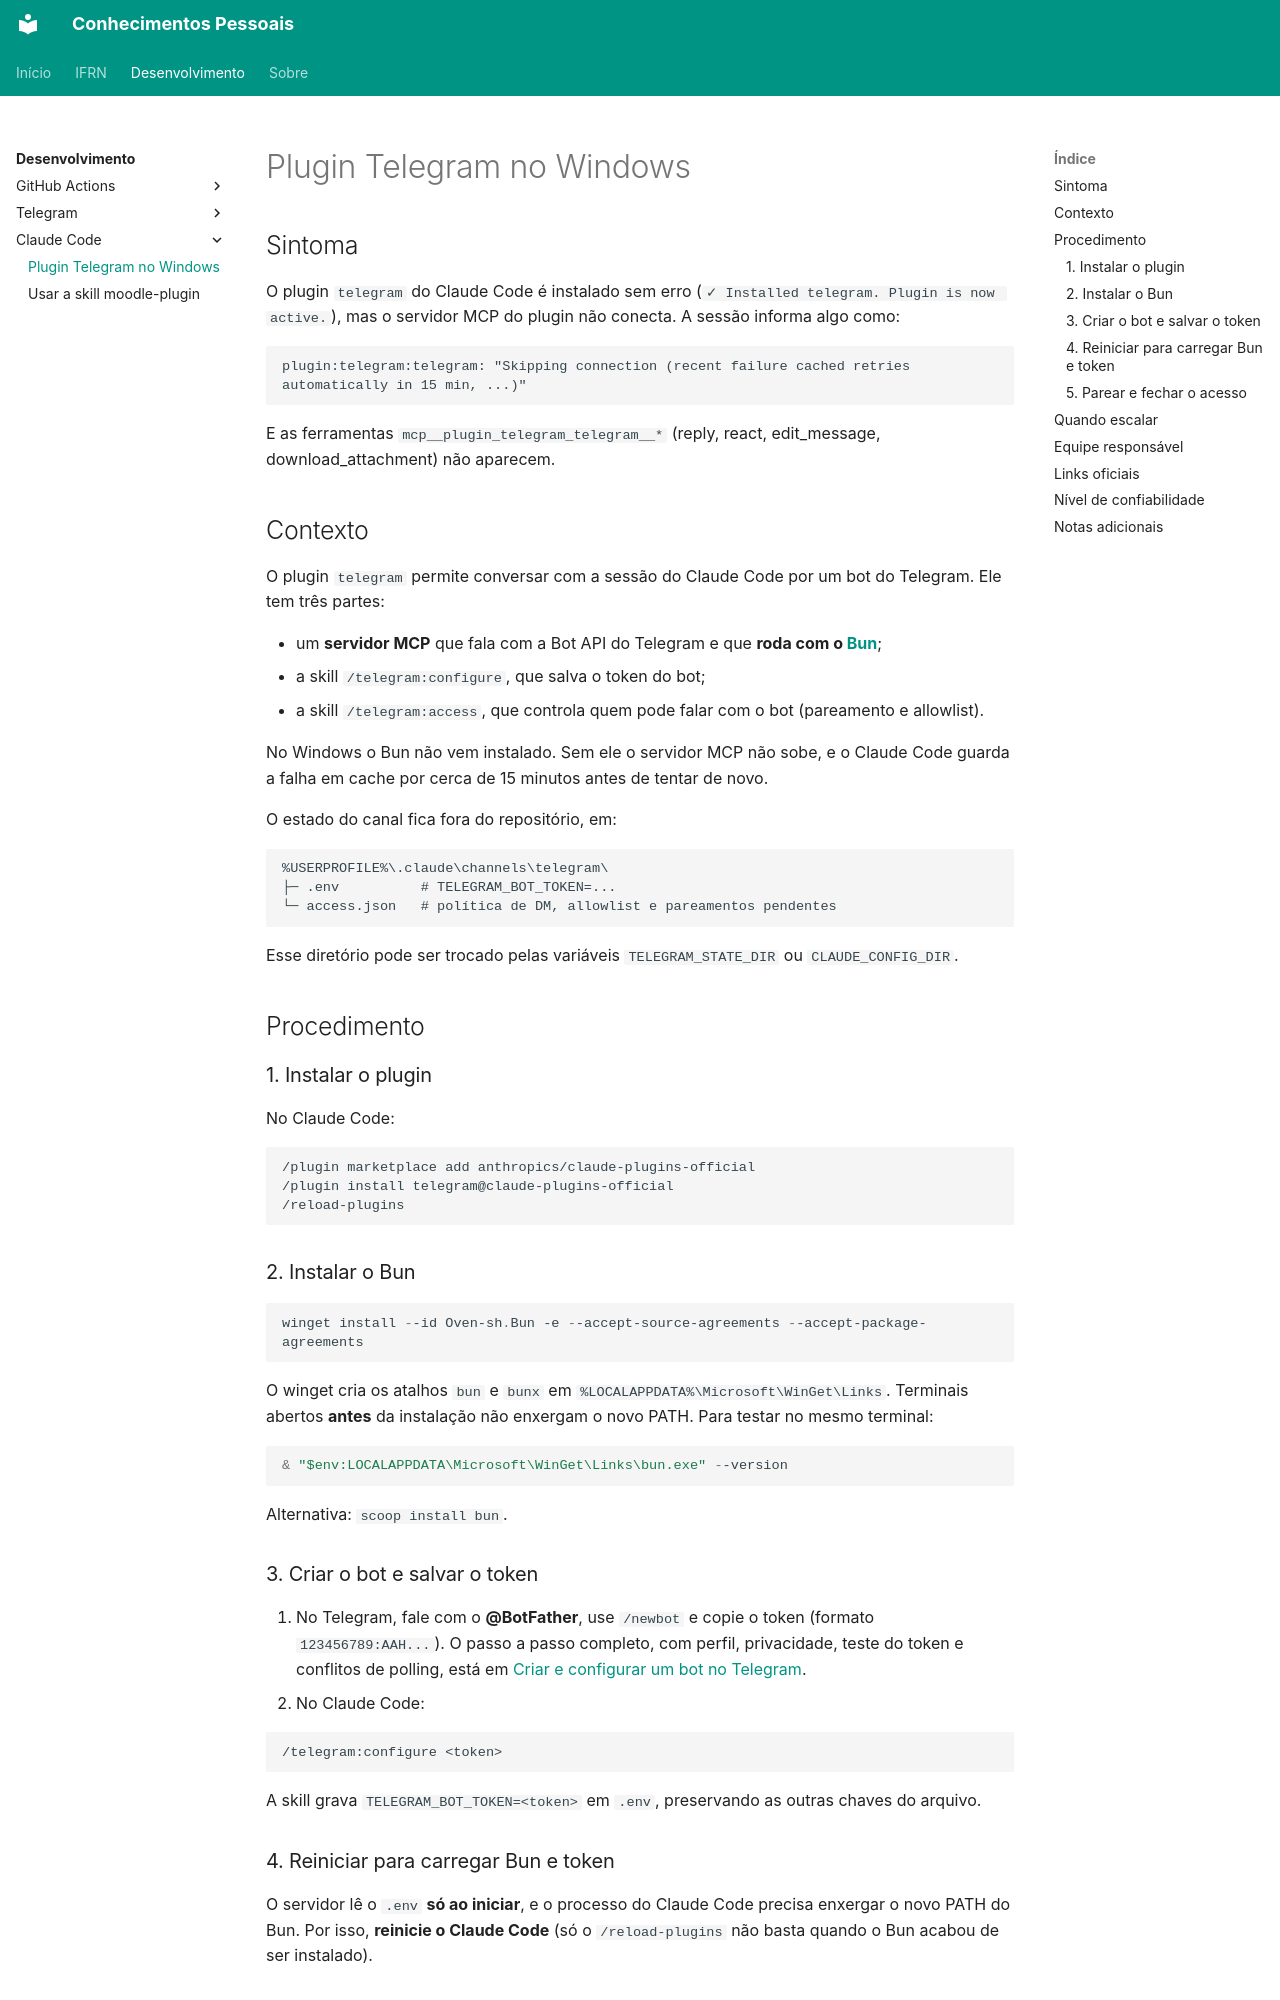

repository: kelsoncm/base-conhecimento · page: desenvolvimento/claude-code/plugin-telegram-windows/index.html · generator: mkdocs

---
title: "Instalar e configurar o plugin Telegram do Claude Code no Windows"
category: "Desenvolvimento"
service: "Claude Code / Telegram"
audience: ["Desenvolvedores"]
tags: ["claude-code", "plugin", "telegram", "mcp", "bun", "winget", "windows", "bot"]
reliability: "prático"
last_review: "2026-10-28"
source: "Experiência ao instalar o plugin telegram@claude-plugins-official (v0.0.7) no Claude Code em Windows 11"
---

## Sintoma

O plugin `telegram` do Claude Code é instalado sem erro (`✓ Installed telegram. Plugin is now active.`), mas o servidor MCP do plugin não conecta. A sessão informa algo como:

```text
plugin:telegram:telegram: "Skipping connection (recent failure cached retries automatically in 15 min, ...)"
```

E as ferramentas `mcp__plugin_telegram_telegram__*` (reply, react, edit_message, download_attachment) não aparecem.

## Contexto

O plugin `telegram` permite conversar com a sessão do Claude Code por um bot do Telegram. Ele tem três partes:

- um **servidor MCP** que fala com a Bot API do Telegram e que **roda com o [Bun](https://bun.sh/)**;
- a skill `/telegram:configure`, que salva o token do bot;
- a skill `/telegram:access`, que controla quem pode falar com o bot (pareamento e allowlist).

No Windows o Bun não vem instalado. Sem ele o servidor MCP não sobe, e o Claude Code guarda a falha em cache por cerca de 15 minutos antes de tentar de novo.

O estado do canal fica fora do repositório, em:

```text
%USERPROFILE%\.claude\channels\telegram\
├─ .env          # TELEGRAM_BOT_TOKEN=...
└─ access.json   # política de DM, allowlist e pareamentos pendentes
```

Esse diretório pode ser trocado pelas variáveis `TELEGRAM_STATE_DIR` ou `CLAUDE_CONFIG_DIR`.

## Procedimento

### 1. Instalar o plugin

No Claude Code:

```text
/plugin marketplace add anthropics/claude-plugins-official
/plugin install telegram@claude-plugins-official
/reload-plugins
```

### 2. Instalar o Bun

```powershell
winget install --id Oven-sh.Bun -e --accept-source-agreements --accept-package-agreements
```

O winget cria os atalhos `bun` e `bunx` em `%LOCALAPPDATA%\Microsoft\WinGet\Links`. Terminais abertos **antes** da instalação não enxergam o novo PATH. Para testar no mesmo terminal:

```powershell
& "$env:LOCALAPPDATA\Microsoft\WinGet\Links\bun.exe" --version
```

Alternativa: `scoop install bun`.

### 3. Criar o bot e salvar o token

1. No Telegram, fale com o **@BotFather**, use `/newbot` e copie o token (formato `123456789:AAH...`). O passo a passo completo, com perfil, privacidade, teste do token e conflitos de polling, está em [Criar e configurar um bot no Telegram](../telegram/criar-bot-telegram.md).
2. No Claude Code:

   ```text
   /telegram:configure <token>
   ```

   A skill grava `TELEGRAM_BOT_TOKEN=<token>` em `.env`, preservando as outras chaves do arquivo.
